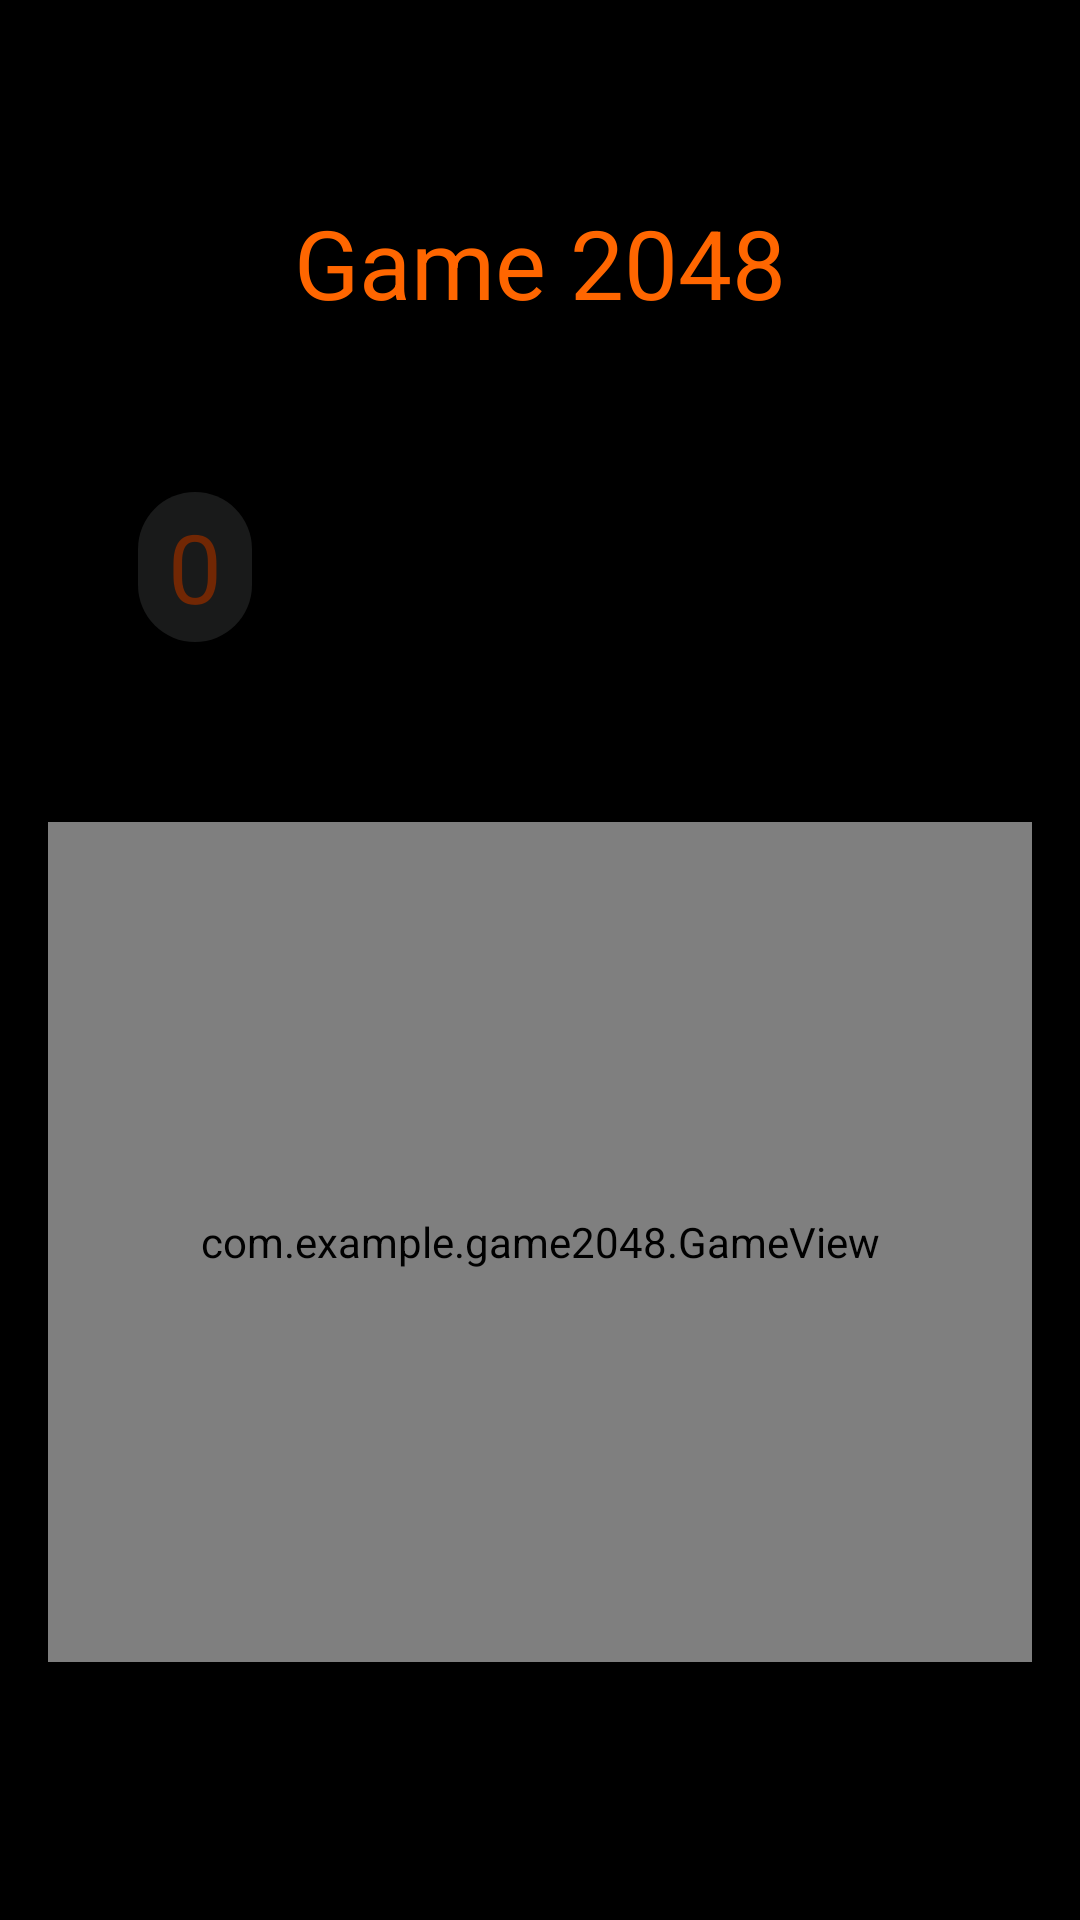

Here is an Android app screen rendered from its layout file. Give the layout XML and the strings, colors and styles it references.
<!-- AndroidManifest.xml: activity theme Transparent2 -->
<!-- res/layout/activity_game2048.xml -->
<LinearLayout xmlns:android="http://schemas.android.com/apk/res/android"
    xmlns:tools="http://schemas.android.com/tools"
    android:id="@+id/game2048"
    android:layout_width="match_parent"
    android:layout_height="match_parent"
    android:orientation="vertical"
    android:paddingBottom="16dp"
    android:paddingLeft="16dp"
    android:paddingRight="16dp"
    android:paddingTop="16dp" >

    <TextView
        android:layout_width="wrap_content"
        android:layout_height="48dp"
        android:layout_gravity="center_horizontal"
        android:layout_marginTop="50dp"
        android:text="Game 2048"
        android:textColor="#ff6600"
        android:textSize="32dp" />

    <FrameLayout
        android:layout_width="match_parent"
        android:layout_height="wrap_content"
        android:layout_marginTop="50dp" >

        

        <TextView
            android:id="@+id/tvScore"
            android:layout_width="wrap_content"
            android:layout_height="50dp"
            android:layout_gravity="center_vertical"
            android:layout_marginLeft="30dp"
            android:background="@drawable/rectbg_score"
            android:gravity="center"
            android:paddingLeft="10dp"
            android:paddingRight="10dp"
            android:text="0"
            android:textColor="#712704"
            android:textSize="32dp" />

        <Button
            android:id="@+id/start_btn"
            android:layout_width="50dp"
            android:layout_height="50dp"
            android:layout_gravity="right"
            android:layout_marginRight="30dp"
            android:background="@drawable/btnbg_restart" />
    </FrameLayout>

    

    <com.example.game2048.GameView
        android:id="@+id/gameView"
        android:layout_width="match_parent"
        android:layout_height="1dp"
        android:layout_gravity="center"
        android:layout_marginBottom="70dp"
        android:layout_marginTop="60dp"
        android:layout_weight="1"
        android:background="@drawable/bg_gameview"
        android:gravity="center" >
    </com.example.game2048.GameView>

</LinearLayout>
<!-- resources referenced by this layout -->
<resources>
  <!-- drawable bg_gameview (drawable) -->
  <?xml version="1.0" encoding="utf-8"?>
  <shape xmlns:android="http://schemas.android.com/apk/res/android"
      android:shape="rectangle" >
  
      <solid android:color="#774c4c4c" />
  
      <padding
          android:bottom="1dp"
          android:left="1dp"
          android:right="1dp"
          android:top="1dp" />
  
      <corners android:radius="10dp" />
  
  </shape>
  <!-- drawable rectbg_score (drawable) -->
  <?xml version="1.0" encoding="utf-8"?>
  <shape xmlns:android="http://schemas.android.com/apk/res/android"
      android:shape="rectangle" >
  
      <solid android:color="#22bec0c2" />
  
      <padding
          android:bottom="1dp"
          android:left="1dp"
          android:right="1dp"
          android:top="1dp" />
  
      <corners android:radius="20dp" />
  
  </shape>
  <style name="Transparent2" parent="android:Theme.Holo.NoActionBar.TranslucentDecor">
          <item name="android:windowBackground">@color/transparent2_background</item>
          <item name="android:windowIsTranslucent">true</item>
      </style>
  <color name="transparent2_background">#FF000000</color>
</resources>
